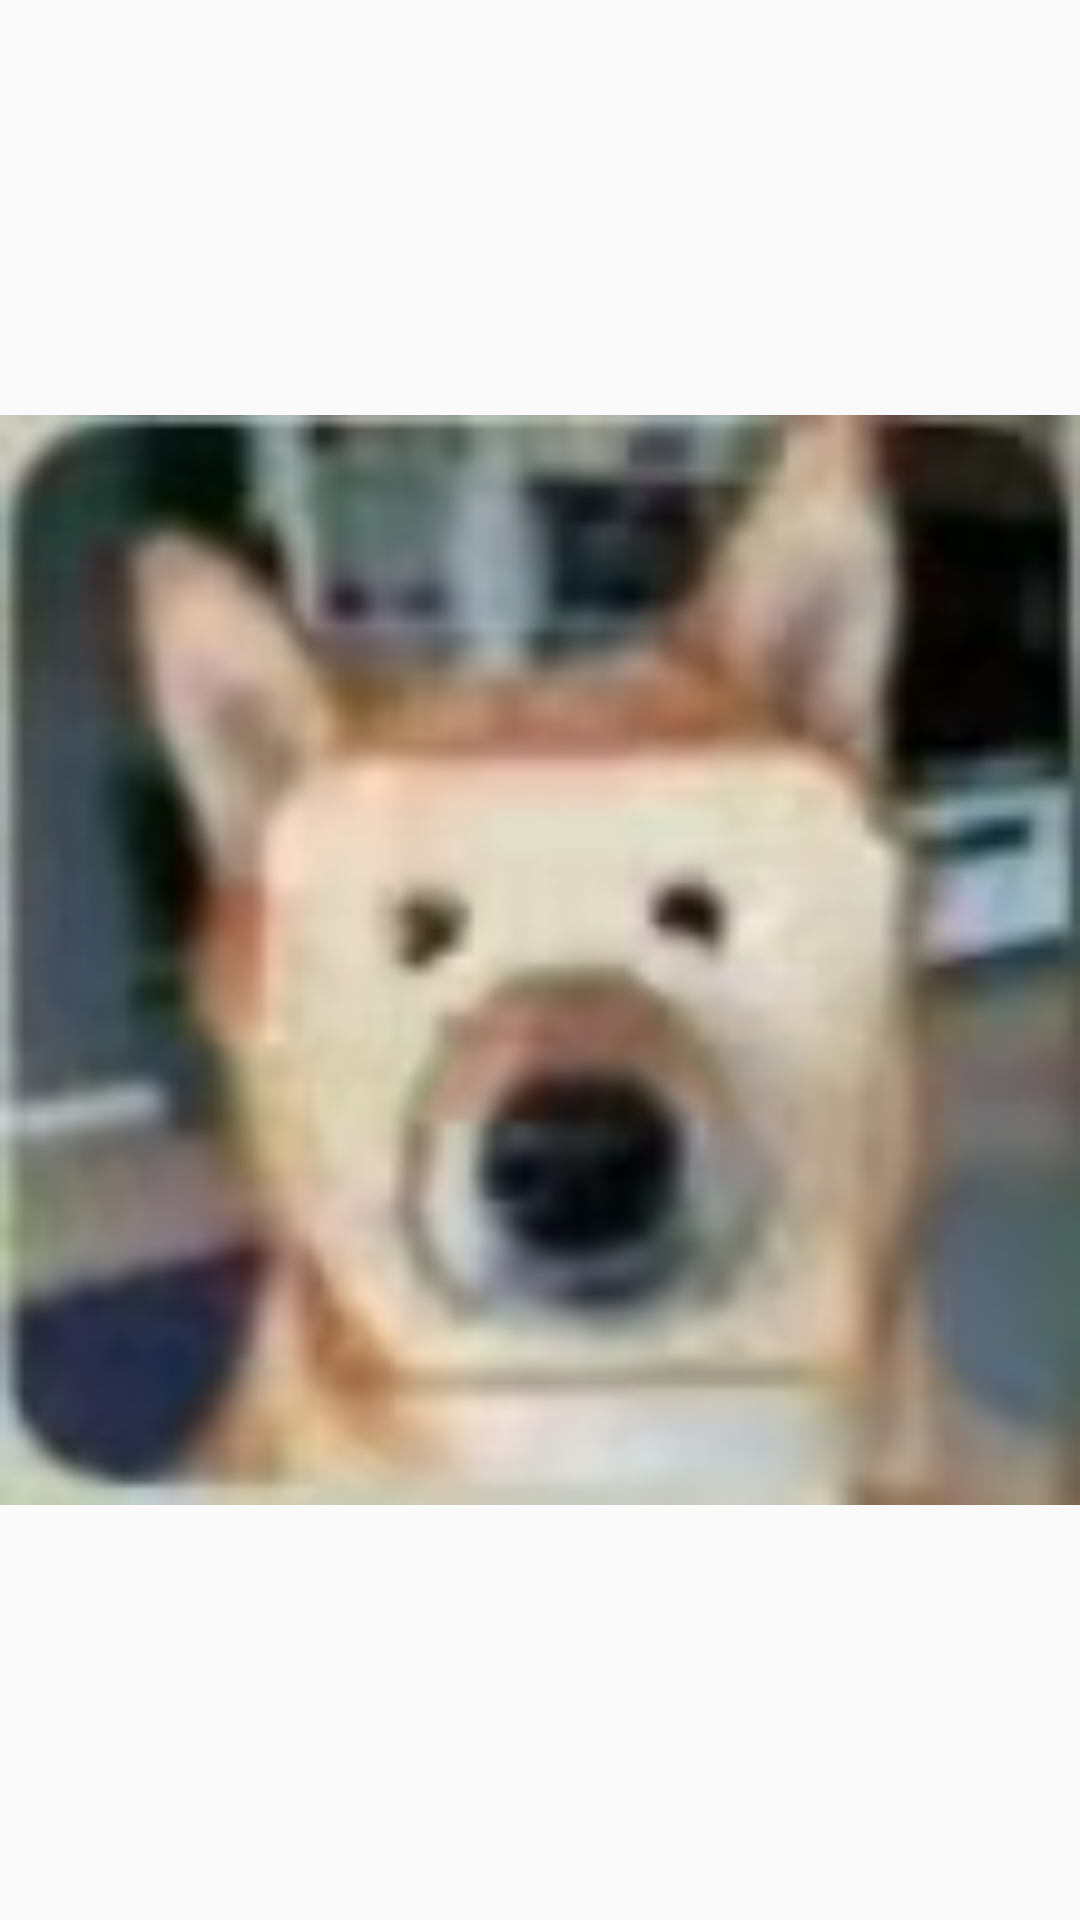

The Android layout XML behind this screen, and the referenced resources:
<!-- AndroidManifest.xml: application theme Theme.TenMinutesTest2 -->
<!-- res/layout/user_fragment.xml -->
<?xml version="1.0" encoding="utf-8"?>
<androidx.constraintlayout.widget.ConstraintLayout xmlns:android="http://schemas.android.com/apk/res/android"
    android:layout_width="match_parent"
    android:layout_height="match_parent">

    <ImageView
        android:layout_width="match_parent"
        android:layout_height="match_parent"
        android:src="@drawable/little_dog"/>

</androidx.constraintlayout.widget.ConstraintLayout>
<!-- resources referenced by this layout -->
<resources>
  <!-- drawable little_dog: jpg bitmap (drawable-xxhdpi, 10490 bytes) -->
  <style name="Theme.TenMinutesTest2" parent="Theme.AppCompat.Light.DarkActionBar">
          
          <item name="colorPrimary">@color/purple_500</item>
          <item name="colorPrimaryDark">@color/white</item>
          <item name="colorAccent">@color/teal_200</item>
          
      </style>
  <color name="purple_500">#FF6200EE</color>
  <color name="white">#FFFFFFFF</color>
  <color name="teal_200">#FF03DAC5</color>
</resources>
